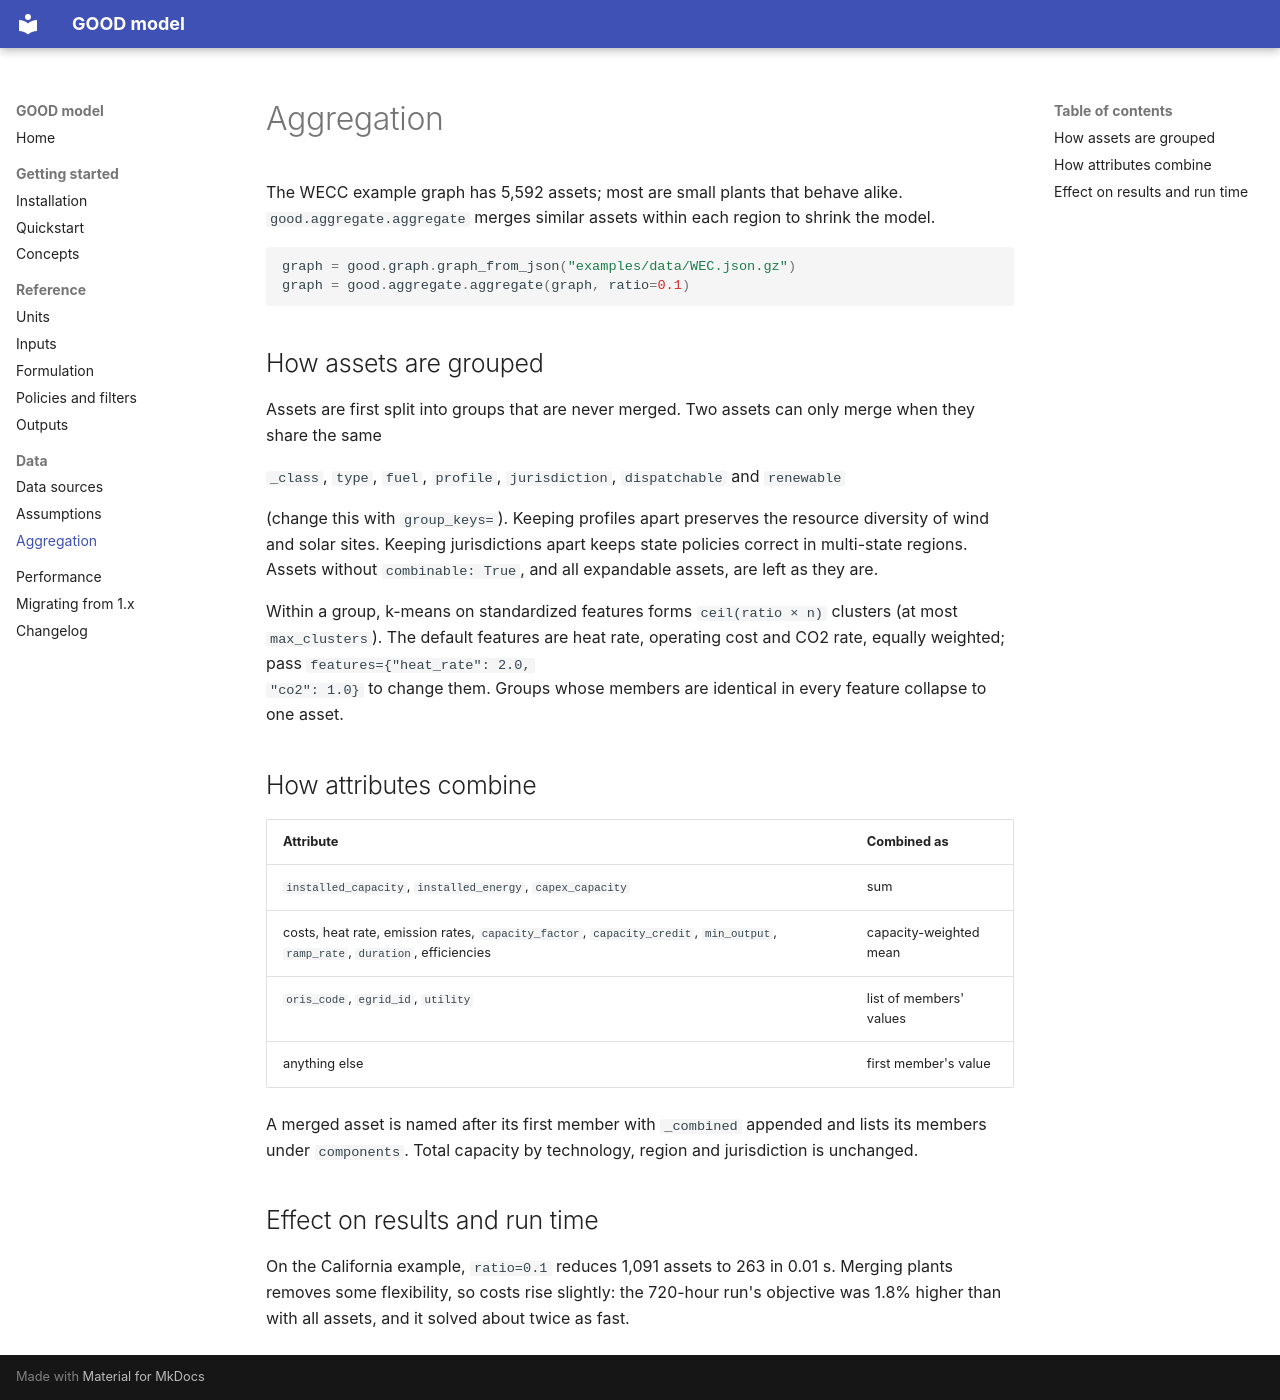

repository: ucdavis/good_model · page: aggregation/index.html · generator: mkdocs

# Aggregation

The WECC example graph has 5,592 assets; most are small plants that behave
alike. `good.aggregate.aggregate` merges similar assets within each region to
shrink the model.

```python
graph = good.graph.graph_from_json("examples/data/WEC.json.gz")
graph = good.aggregate.aggregate(graph, ratio=0.1)
```

## How assets are grouped

Assets are first split into groups that are never merged. Two assets can only
merge when they share the same

`_class`, `type`, `fuel`, `profile`, `jurisdiction`, `dispatchable` and `renewable`

(change this with `group_keys=`). Keeping profiles apart preserves the
resource diversity of wind and solar sites. Keeping jurisdictions apart keeps
state policies correct in multi-state regions. Assets without
`combinable: True`, and all expandable assets, are left as they are.

Within a group, k-means on standardized features forms `ceil(ratio × n)`
clusters (at most `max_clusters`). The default features are heat rate,
operating cost and CO2 rate, equally weighted; pass `features={"heat_rate": 2.0,
"co2": 1.0}` to change them. Groups whose members are identical in every
feature collapse to one asset.

## How attributes combine

| Attribute | Combined as |
|---|---|
| `installed_capacity`, `installed_energy`, `capex_capacity` | sum |
| costs, heat rate, emission rates, `capacity_factor`, `capacity_credit`, `min_output`, `ramp_rate`, `duration`, efficiencies | capacity-weighted mean |
| `oris_code`, `egrid_id`, `utility` | list of members' values |
| anything else | first member's value |

A merged asset is named after its first member with `_combined` appended and
lists its members under `components`. Total capacity by technology, region and
jurisdiction is unchanged.

## Effect on results and run time

On the California example, `ratio=0.1` reduces 1,091 assets to 263 in 0.01 s.
Merging plants removes some flexibility, so costs rise slightly: the 720-hour
run's objective was 1.8% higher than with all assets, and it solved about
twice as fast.
